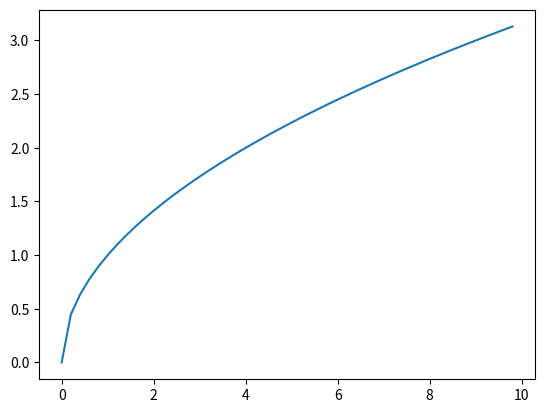

Recreate this plot in Python.
import numpy as np
import matplotlib.pyplot as plt

#UNIVERSAL KNOWN VALUES
xU = [0, 10]

#PLOT A PLOT LOOP
aPX = np.empty(0, int)
aPY = np.empty(0, int)
for aX in np.arange(xU[0], xU[1], 0.2):

    aY   = np.sqrt(aX)
    aPX  = np.append(aPX, aX)
    aPY  = np.append(aPY, aY)
    
#CREATE PLOT
plt.plot(aPX, aPY)
plt.show()